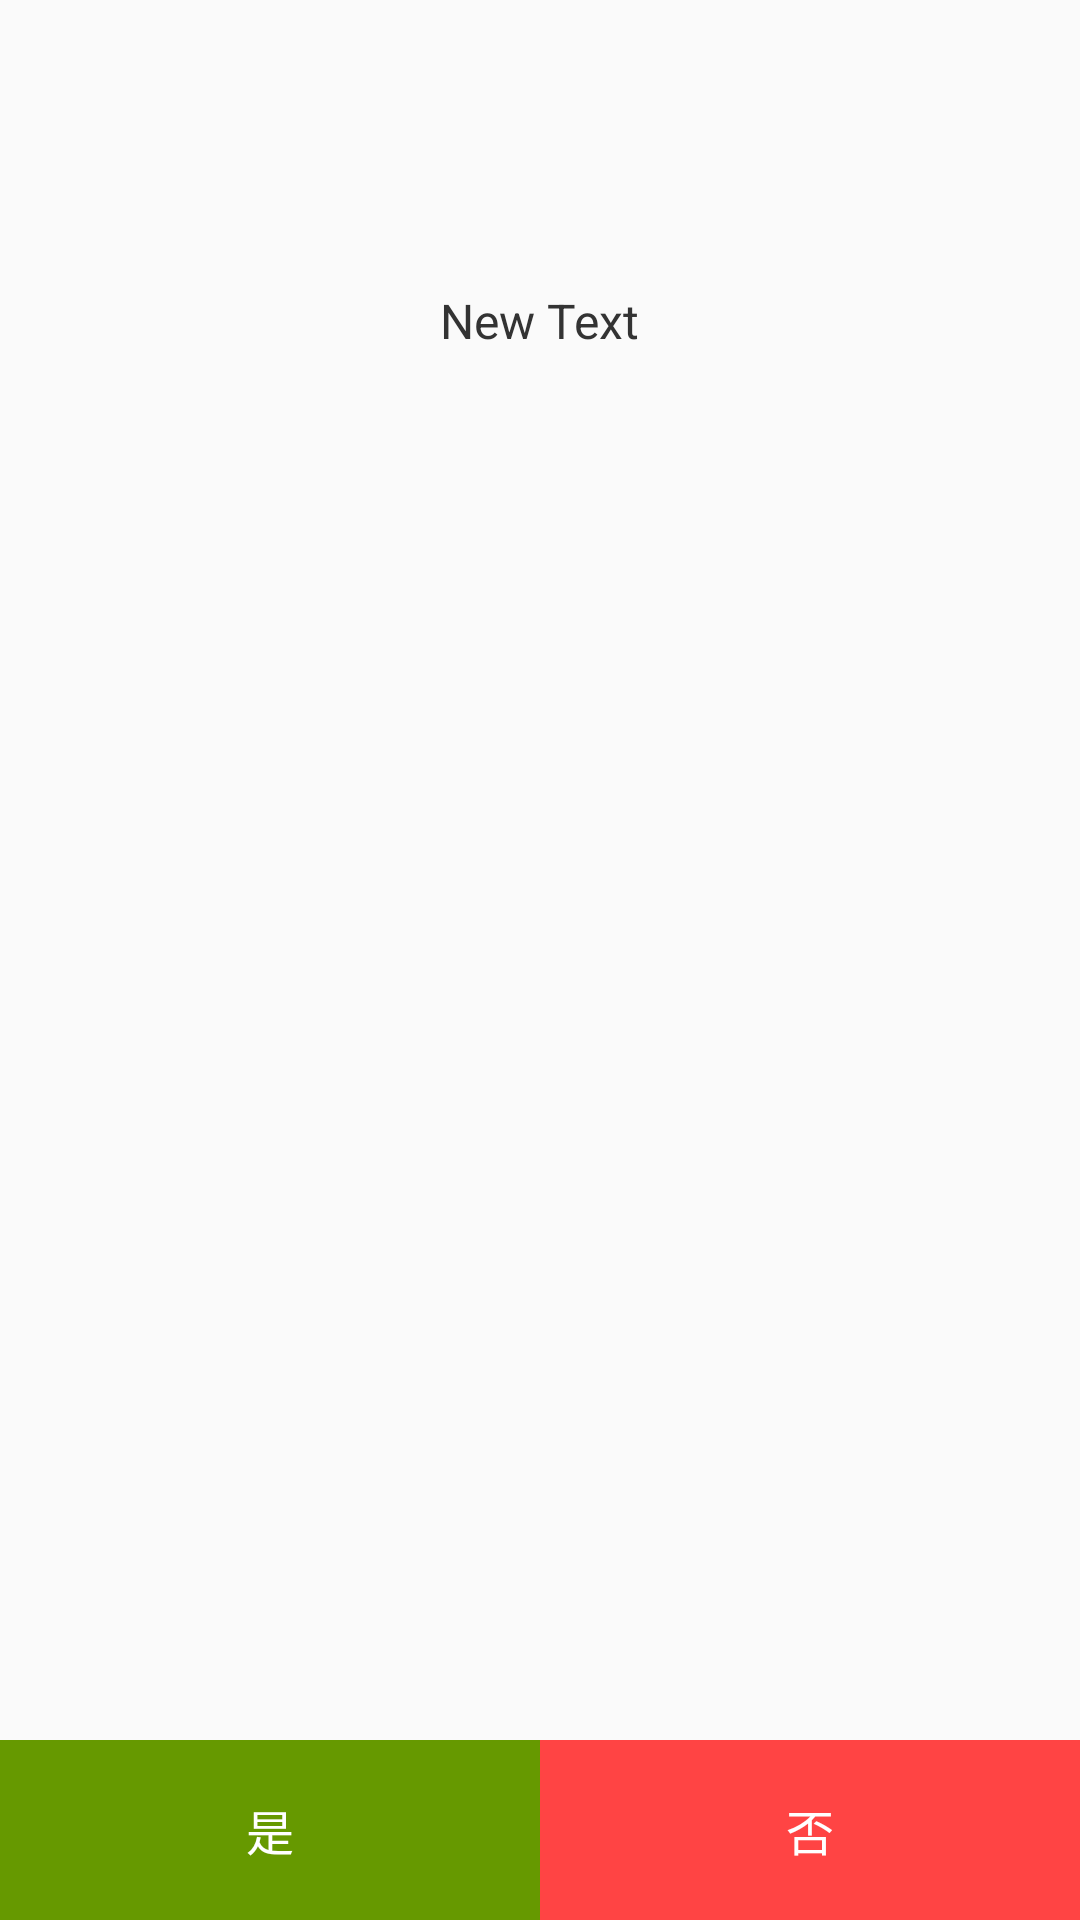

Write the Android layout XML for this screen, with the resource values it uses.
<!-- AndroidManifest.xml: application theme Theme.AppCompat.Light.NoActionBar -->
<!-- res/layout/fragment_end.xml -->
<?xml version="1.0" encoding="utf-8"?>
<RelativeLayout xmlns:android="http://schemas.android.com/apk/res/android"
    android:layout_width="match_parent"
    android:layout_height="match_parent"
    android:orientation="vertical">


    <TextView
        android:id="@+id/textView_end"
        android:layout_width="wrap_content"
        android:layout_height="wrap_content"
        android:layout_alignParentTop="true"
        android:layout_centerHorizontal="true"
        android:layout_marginLeft="16dp"
        android:layout_marginRight="16dp"
        android:layout_marginTop="96dp"
        android:gravity="center"
        android:text="New Text"
        android:textColor="#333"
        android:textIsSelectable="false"
        android:textSize="16sp" />

    <androidx.appcompat.widget.LinearLayoutCompat
        android:layout_width="match_parent"
        android:layout_height="wrap_content"
        android:layout_alignParentBottom="true">

        <Button
            android:id="@+id/button_sync_now"
            android:layout_width="0dp"
            android:layout_height="60dp"
            android:layout_weight="1"
            android:layout_alignParentBottom="true"
            android:background="@android:color/holo_green_dark"
            android:text="@string/yes"
            android:textColor="#FFF"
            android:textSize="16sp" />

        <Button
            android:id="@+id/button_not_sync_now"
            android:layout_width="0dp"
            android:layout_height="60dp"
            android:layout_weight="1"
            android:layout_alignParentBottom="true"
            android:background="@android:color/holo_red_light"
            android:text="@string/no"
            android:textColor="#FFF"
            android:textSize="16sp" />

    </androidx.appcompat.widget.LinearLayoutCompat>

</RelativeLayout>
<!-- resources referenced by this layout -->
<resources>
  <string name="no">否</string>
  <string name="yes">是</string>
</resources>
